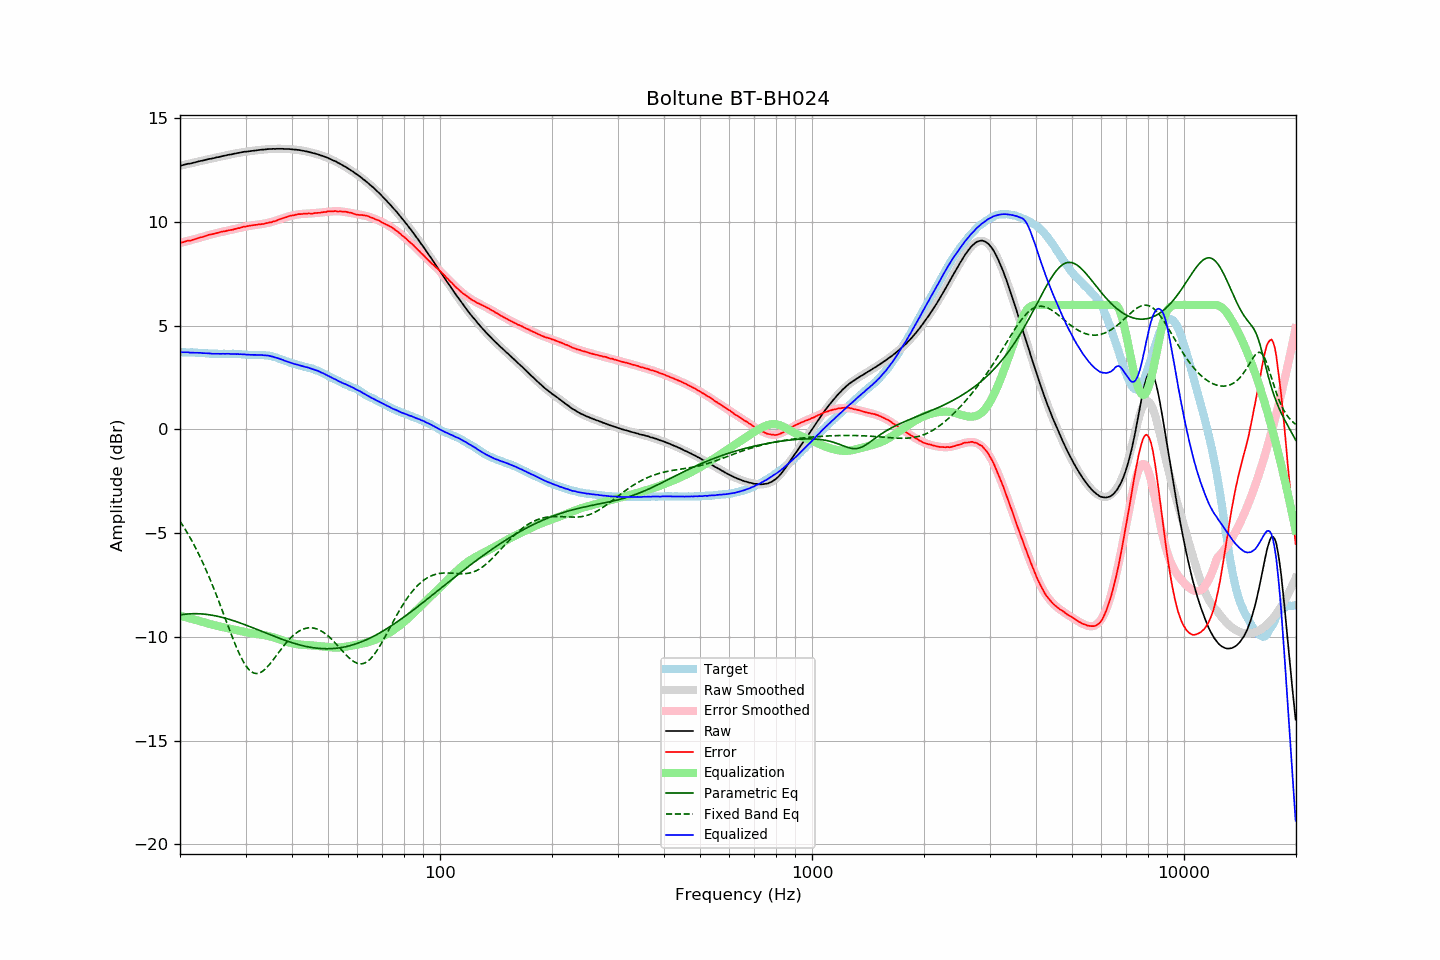

Values plotted in this chart, from the file beside it:
frequency, raw, error, smoothed, error_smoothed, equalization, parametric_eq, fixed_band_eq, equalized_raw, equalized_smoothed, target
20.00, 12.70, 8.98, 12.70, 8.98, -8.98, -8.94, -4.43, 3.72, 3.72, 3.72
20.20, 12.72, 9.00, 12.72, 9.00, -9.00, -8.93, -4.54, 3.72, 3.72, 3.72
20.40, 12.74, 9.02, 12.74, 9.02, -9.02, -8.92, -4.66, 3.72, 3.72, 3.72
20.61, 12.76, 9.04, 12.76, 9.04, -9.04, -8.91, -4.79, 3.72, 3.72, 3.72
20.81, 12.78, 9.08, 12.78, 9.06, -9.06, -8.90, -4.92, 3.72, 3.71, 3.71
21.02, 12.80, 9.10, 12.80, 9.08, -9.08, -8.89, -5.05, 3.72, 3.71, 3.71
21.23, 12.80, 9.10, 12.81, 9.10, -9.10, -8.89, -5.18, 3.70, 3.71, 3.71
21.44, 12.82, 9.11, 12.83, 9.13, -9.13, -8.89, -5.32, 3.70, 3.71, 3.72
21.66, 12.84, 9.14, 12.85, 9.15, -9.15, -8.88, -5.46, 3.70, 3.70, 3.71
21.87, 12.86, 9.16, 12.87, 9.17, -9.17, -8.88, -5.61, 3.70, 3.70, 3.71
22.09, 12.88, 9.19, 12.88, 9.19, -9.19, -8.88, -5.76, 3.69, 3.70, 3.70
22.31, 12.90, 9.21, 12.90, 9.21, -9.21, -8.88, -5.91, 3.69, 3.69, 3.69
22.54, 12.92, 9.24, 12.92, 9.23, -9.23, -8.89, -6.07, 3.69, 3.69, 3.68
22.76, 12.94, 9.26, 12.94, 9.25, -9.25, -8.89, -6.23, 3.69, 3.68, 3.68
22.99, 12.95, 9.27, 12.96, 9.28, -9.28, -8.90, -6.39, 3.68, 3.68, 3.68
23.22, 12.97, 9.30, 12.97, 9.30, -9.30, -8.90, -6.56, 3.67, 3.67, 3.67
23.45, 12.99, 9.32, 12.99, 9.32, -9.32, -8.91, -6.74, 3.67, 3.67, 3.67
23.69, 13.01, 9.35, 13.01, 9.35, -9.35, -8.92, -6.91, 3.67, 3.66, 3.66
23.92, 13.03, 9.38, 13.03, 9.37, -9.37, -8.93, -7.10, 3.66, 3.66, 3.65
24.16, 13.04, 9.39, 13.04, 9.39, -9.39, -8.94, -7.28, 3.65, 3.65, 3.65
24.40, 13.05, 9.40, 13.06, 9.41, -9.41, -8.96, -7.47, 3.64, 3.65, 3.65
24.65, 13.07, 9.42, 13.08, 9.43, -9.43, -8.97, -7.66, 3.64, 3.65, 3.65
24.89, 13.09, 9.45, 13.09, 9.45, -9.45, -8.99, -7.86, 3.64, 3.65, 3.65
25.14, 13.11, 9.47, 13.11, 9.47, -9.47, -9.00, -8.06, 3.65, 3.64, 3.65
25.39, 13.12, 9.49, 13.13, 9.49, -9.49, -9.02, -8.26, 3.64, 3.64, 3.64
25.65, 13.14, 9.51, 13.14, 9.50, -9.50, -9.04, -8.46, 3.64, 3.64, 3.64
25.91, 13.16, 9.53, 13.16, 9.52, -9.52, -9.06, -8.67, 3.64, 3.64, 3.63
26.16, 13.18, 9.54, 13.18, 9.54, -9.54, -9.08, -8.87, 3.65, 3.64, 3.64
26.43, 13.19, 9.55, 13.19, 9.55, -9.55, -9.10, -9.08, 3.64, 3.64, 3.64
26.69, 13.21, 9.57, 13.21, 9.57, -9.57, -9.12, -9.29, 3.64, 3.64, 3.64
26.96, 13.23, 9.59, 13.23, 9.59, -9.59, -9.14, -9.50, 3.65, 3.64, 3.64
27.23, 13.24, 9.60, 13.24, 9.60, -9.60, -9.16, -9.70, 3.64, 3.64, 3.64
27.50, 13.25, 9.61, 13.26, 9.62, -9.62, -9.19, -9.90, 3.63, 3.64, 3.64
27.77, 13.27, 9.63, 13.28, 9.64, -9.64, -9.21, -10.10, 3.63, 3.64, 3.65
28.05, 13.29, 9.66, 13.29, 9.66, -9.66, -9.24, -10.29, 3.64, 3.63, 3.64
28.33, 13.30, 9.67, 13.31, 9.67, -9.67, -9.26, -10.48, 3.63, 3.63, 3.64
28.62, 13.32, 9.70, 13.32, 9.69, -9.69, -9.29, -10.66, 3.63, 3.63, 3.62
28.90, 13.33, 9.70, 13.33, 9.71, -9.71, -9.32, -10.83, 3.62, 3.62, 3.63
29.19, 13.35, 9.73, 13.35, 9.73, -9.73, -9.35, -10.99, 3.62, 3.62, 3.62
29.48, 13.36, 9.75, 13.36, 9.75, -9.75, -9.37, -11.14, 3.62, 3.61, 3.61
29.78, 13.38, 9.77, 13.37, 9.76, -9.76, -9.40, -11.27, 3.62, 3.61, 3.61
30.08, 13.38, 9.78, 13.38, 9.78, -9.78, -9.43, -11.39, 3.60, 3.61, 3.61
30.38, 13.39, 9.80, 13.40, 9.79, -9.79, -9.46, -11.50, 3.60, 3.60, 3.59
30.68, 13.40, 9.81, 13.41, 9.81, -9.81, -9.49, -11.58, 3.60, 3.60, 3.59
30.99, 13.41, 9.82, 13.42, 9.82, -9.82, -9.52, -11.66, 3.59, 3.60, 3.59
31.30, 13.42, 9.83, 13.43, 9.83, -9.83, -9.55, -11.71, 3.59, 3.59, 3.59
31.61, 13.43, 9.85, 13.44, 9.84, -9.84, -9.58, -11.74, 3.59, 3.59, 3.59
31.93, 13.44, 9.86, 13.44, 9.85, -9.85, -9.61, -11.76, 3.59, 3.59, 3.59
32.24, 13.45, 9.86, 13.45, 9.87, -9.87, -9.64, -11.76, 3.59, 3.59, 3.59
32.57, 13.46, 9.88, 13.46, 9.88, -9.88, -9.68, -11.75, 3.59, 3.59, 3.58
32.89, 13.47, 9.88, 13.47, 9.89, -9.89, -9.71, -11.72, 3.59, 3.59, 3.59
33.22, 13.48, 9.90, 13.48, 9.90, -9.90, -9.74, -11.68, 3.59, 3.58, 3.59
33.55, 13.48, 9.90, 13.49, 9.91, -9.91, -9.77, -11.62, 3.57, 3.58, 3.58
33.89, 13.49, 9.92, 13.49, 9.93, -9.93, -9.80, -11.55, 3.57, 3.57, 3.57
34.23, 13.50, 9.94, 13.50, 9.94, -9.94, -9.83, -11.47, 3.56, 3.56, 3.56
34.57, 13.51, 9.96, 13.51, 9.96, -9.96, -9.86, -11.39, 3.55, 3.55, 3.56
34.92, 13.51, 9.98, 13.51, 9.98, -9.98, -9.89, -11.30, 3.54, 3.53, 3.53
35.27, 13.51, 9.98, 13.51, 10.00, -10.00, -9.93, -11.20, 3.52, 3.52, 3.53
35.62, 13.52, 10.03, 13.52, 10.02, -10.02, -9.96, -11.10, 3.50, 3.50, 3.50
35.97, 13.51, 10.03, 13.52, 10.04, -10.04, -9.99, -11.00, 3.47, 3.48, 3.48
... 635 more rows
